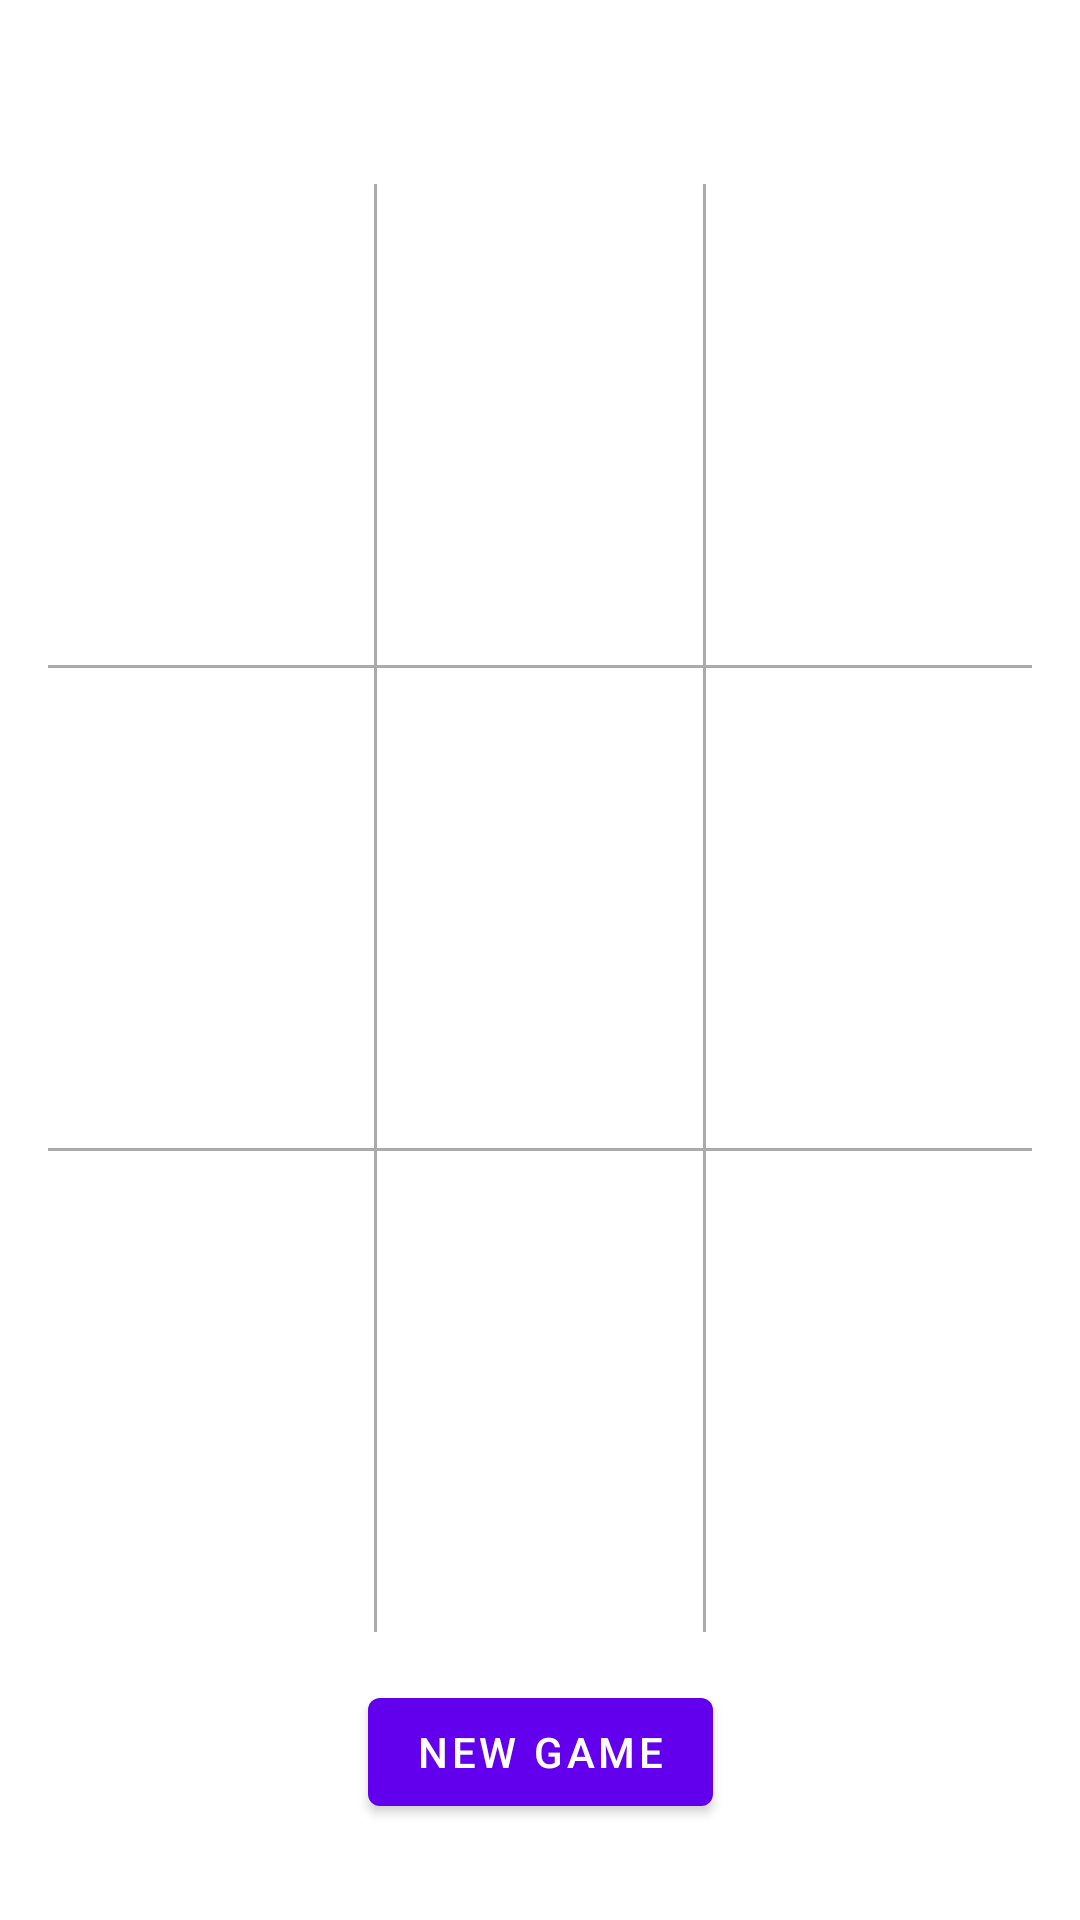

Write the Android layout XML for this screen, with the resource values it uses.
<!-- AndroidManifest.xml: application theme Theme.XOBoard -->
<!-- res/layout/fragment_game.xml -->
<?xml version="1.0" encoding="utf-8"?>
<androidx.constraintlayout.widget.ConstraintLayout
    xmlns:android="http://schemas.android.com/apk/res/android"
    xmlns:tools="http://schemas.android.com/tools"
    xmlns:app="http://schemas.android.com/apk/res-auto"
    android:layout_width="match_parent"
    android:layout_height="match_parent"
    android:orientation="vertical"
    tools:context=".ui.GameFragment"
    android:padding="16dp">

    <LinearLayout
        android:id="@+id/player_info_container"
        android:layout_width="match_parent"
        android:layout_height="wrap_content"
        app:layout_constraintStart_toStartOf="parent"
        app:layout_constraintEnd_toEndOf="parent"
        app:layout_constraintTop_toTopOf="parent"
        app:layout_constraintBottom_toTopOf="@id/layout1"
        android:orientation="horizontal"
        >

        <LinearLayout
            android:layout_width="0dp"
            android:layout_height="wrap_content"
            android:layout_weight="1"
            android:orientation="horizontal"
            android:layout_marginBottom="@dimen/item_margin"
            >

            <TextView
                android:id="@+id/player1_name"
                android:layout_width="wrap_content"
                android:layout_height="wrap_content"
                tools:text="Hussein"
                android:textSize="@dimen/large_text_size"
                android:textColor="@color/purple_700"
                />
            <TextView
                android:id="@+id/player1_score"
                android:layout_width="wrap_content"
                android:layout_height="wrap_content"
                android:textSize="@dimen/large_text_size"
                android:textColor="@color/black"
                tools:text="5"
                android:layout_marginStart="@dimen/item_margin"
                />

        </LinearLayout>

        <LinearLayout
            android:layout_width="0dp"
            android:layout_height="wrap_content"
            android:layout_weight="1"
            android:orientation="horizontal"
            >

            <TextView
                android:id="@+id/player2_name"
                android:layout_width="wrap_content"
                android:layout_height="wrap_content"
                tools:text="Dida"
                android:textSize="@dimen/large_text_size"
                android:textColor="@android:color/holo_red_dark"
                />
            <TextView
                android:id="@+id/player2_score"
                android:layout_width="wrap_content"
                android:layout_height="wrap_content"
                android:textSize="@dimen/large_text_size"
                android:textColor="@color/black"
                tools:text="5"
                android:layout_marginStart="@dimen/item_margin"
                />

        </LinearLayout>

    </LinearLayout>

    <LinearLayout
        android:id="@+id/layout1"
        android:layout_width="0dp"
        android:layout_height="0dp"
        android:layout_weight="1"
        app:layout_constraintStart_toStartOf="parent"
        app:layout_constraintEnd_toEndOf="parent"
        app:layout_constraintTop_toBottomOf="@id/player_info_container"
        app:layout_constraintBottom_toTopOf="@id/divider1"
        android:orientation="horizontal"
        >

        <ImageView
            android:id="@+id/view_1"
            android:layout_width="0dp"
            android:layout_height="match_parent"
            android:layout_weight="1"
            />

        <View
            android:layout_width="1dp"
            android:layout_height="match_parent"
            android:background="@android:color/darker_gray"
            />

        <ImageView
            android:id="@+id/view_2"
            android:layout_width="0dp"
            android:layout_height="match_parent"
            android:layout_weight="1"
            />

        <View
            android:layout_width="1dp"
            android:layout_height="match_parent"
            android:background="@android:color/darker_gray"
            />

        <ImageView
            android:id="@+id/view_3"
            android:layout_width="0dp"
            android:layout_height="match_parent"
            android:layout_weight="1"
            tools:src="@drawable/red_o"
            />
    </LinearLayout>

    <View
        android:id="@+id/divider1"
        android:layout_width="match_parent"
        android:layout_height="1dp"
        android:background="@android:color/darker_gray"
        app:layout_constraintStart_toStartOf="parent"
        app:layout_constraintEnd_toEndOf="parent"
        app:layout_constraintTop_toBottomOf="@id/layout1"
        app:layout_constraintBottom_toTopOf="@id/layout2"
        />

    <LinearLayout
        android:id="@+id/layout2"
        android:layout_width="0dp"
        android:layout_height="0dp"
        android:layout_weight="1"
        app:layout_constraintStart_toStartOf="parent"
        app:layout_constraintEnd_toEndOf="parent"
        app:layout_constraintTop_toBottomOf="@id/divider1"
        app:layout_constraintBottom_toTopOf="@id/divider2"
        android:orientation="horizontal"
        >

        <ImageView
            android:id="@+id/view_4"
            android:layout_width="0dp"
            android:layout_height="match_parent"
            android:layout_weight="1"
            />

        <View
            android:layout_width="1dp"
            android:layout_height="match_parent"
            android:background="@android:color/darker_gray"
            />

        <ImageView
            android:id="@+id/view_5"
            android:layout_width="0dp"
            android:layout_height="match_parent"
            android:layout_weight="1"
            tools:src="@drawable/blue_x"
            />

        <View
            android:layout_width="1dp"
            android:layout_height="match_parent"
            android:background="@android:color/darker_gray"
            />

        <ImageView
            android:id="@+id/view_6"
            android:layout_width="0dp"
            android:layout_height="match_parent"
            android:layout_weight="1"
            />

    </LinearLayout>

    <View
        android:id="@+id/divider2"
        android:layout_width="match_parent"
        android:layout_height="1dp"
        android:background="@android:color/darker_gray"
        app:layout_constraintStart_toStartOf="parent"
        app:layout_constraintEnd_toEndOf="parent"
        app:layout_constraintTop_toBottomOf="@id/layout2"
        app:layout_constraintBottom_toTopOf="@id/layout3"
        />

    <LinearLayout
        android:id="@+id/layout3"
        android:layout_width="match_parent"
        android:layout_height="0dp"
        android:layout_weight="1"
        app:layout_constraintStart_toStartOf="parent"
        app:layout_constraintEnd_toEndOf="parent"
        app:layout_constraintTop_toBottomOf="@id/divider2"
        app:layout_constraintBottom_toTopOf="@id/new_game_btn"
        android:orientation="horizontal"
        >

        <ImageView
            android:id="@+id/view_7"
            android:layout_width="0dp"
            android:layout_height="match_parent"
            android:layout_weight="1"
            />
        <View
            android:layout_width="1dp"
            android:layout_height="match_parent"
            android:background="@android:color/darker_gray"
            />

        <ImageView
            android:id="@+id/view_8"
            android:layout_width="0dp"
            android:layout_height="match_parent"
            android:layout_weight="1"
            />
        <View
            android:layout_width="1dp"
            android:layout_height="match_parent"
            android:background="@android:color/darker_gray"
            />

        <ImageView
            android:id="@+id/view_9"
            android:layout_width="0dp"
            android:layout_height="match_parent"
            android:layout_weight="1"
            />

    </LinearLayout>

    <com.google.android.material.button.MaterialButton
        android:id="@+id/new_game_btn"
        android:layout_width="wrap_content"
        android:layout_height="wrap_content"
        android:text="@string/new_game"
        app:layout_constraintStart_toStartOf="parent"
        app:layout_constraintEnd_toEndOf="parent"
        app:layout_constraintTop_toBottomOf="@id/layout3"
        app:layout_constraintBottom_toBottomOf="parent"
        android:layout_margin="16dp"
        />

</androidx.constraintlayout.widget.ConstraintLayout>
<!-- resources referenced by this layout -->
<resources>
  <dimen name="item_margin">8dp</dimen>
  <dimen name="large_text_size">28sp</dimen>
  <!-- drawable blue_x: png bitmap (drawable, 14835 bytes) -->
  <!-- drawable red_o: png bitmap (drawable, 29829 bytes) -->
  <string name="new_game">New Game</string>
  <style name="Theme.XOBoard" parent="Theme.MaterialComponents.DayNight.DarkActionBar">
          
          <item name="colorPrimary">@color/purple_500</item>
          <item name="colorPrimaryVariant">@color/purple_700</item>
          <item name="colorOnPrimary">@color/white</item>
          
          <item name="colorSecondary">@color/teal_200</item>
          <item name="colorSecondaryVariant">@color/teal_700</item>
          <item name="colorOnSecondary">@color/black</item>
          
          <item name="android:statusBarColor" tools:targetApi="l">?attr/colorPrimaryVariant</item>
          
      </style>
  <!-- not gathered from this repository: default colours our renderer supplied (Android Studio template values) -->
  <color name="purple_500">#FF6200EE</color>
  <color name="purple_700">#FF3700B3</color>
  <color name="teal_200">#FF03DAC5</color>
  <color name="teal_700">#FF018786</color>
  <color name="black">#FF000000</color>
  <color name="white">#FFFFFFFF</color>
</resources>
